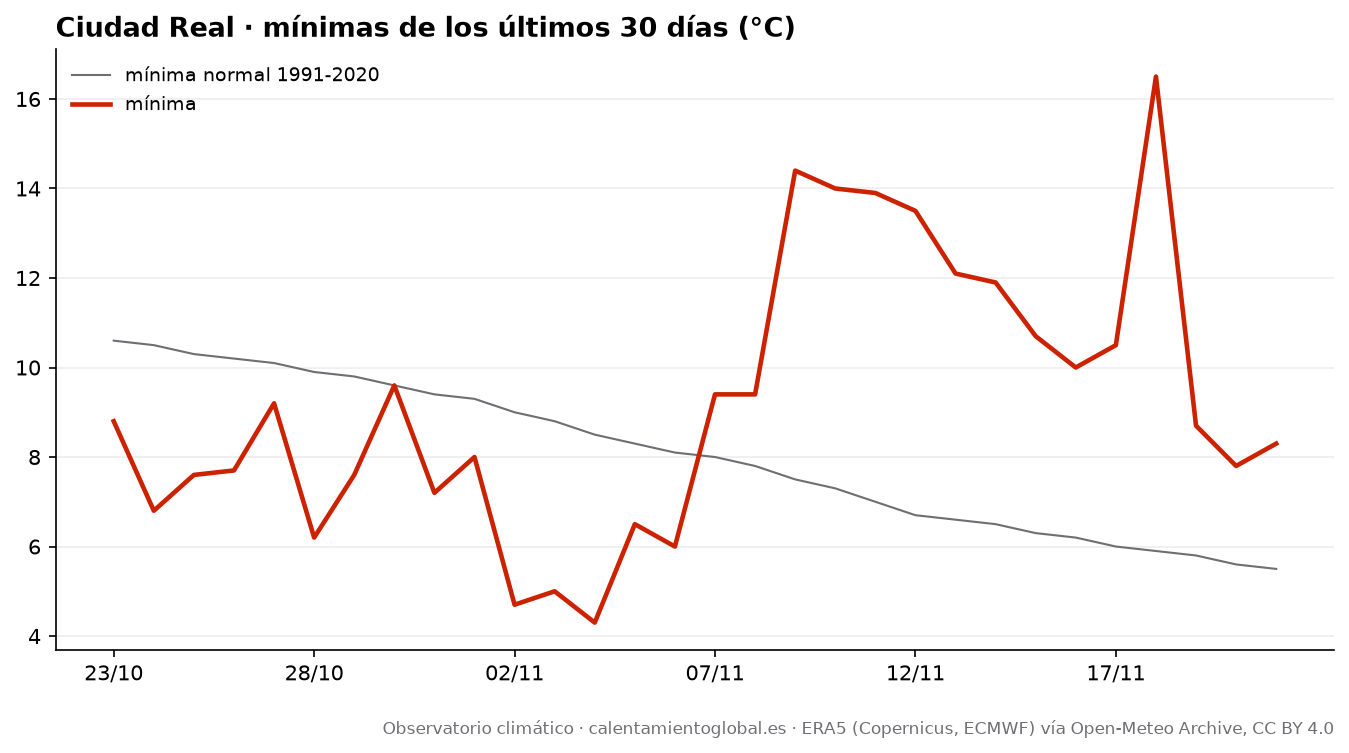

Values plotted in this chart, from the file beside it:
fecha, tmax, tmax_normal, tmin, tmin_normal, lluvia_mm, lluvia_normal_mm
2026-10-23, 20.5, 20.3, 8.8, 10.6, 0.0, 2.07
2026-10-24, 21.8, 20.1, 6.8, 10.5, 0.0, 2.09
2026-10-25, 23.8, 19.9, 7.6, 10.3, 0.0, 2.12
2026-10-26, 27.1, 19.8, 7.7, 10.2, 0.0, 2.06
2026-10-27, 23.7, 19.6, 9.2, 10.1, 0.0, 2.09
2026-10-28, 24.1, 19.3, 6.2, 9.9, 0.0, 2.04
2026-10-29, 24.6, 19.1, 7.6, 9.8, 0.0, 2.05
2026-10-30, 23.6, 18.9, 9.6, 9.6, 0.0, 2.07
2026-10-31, 23.2, 18.7, 7.2, 9.4, 0.0, 2.08
2026-11-01, 22.3, 18.5, 8.0, 9.3, 0.0, 2.12
2026-11-02, 21.9, 18.2, 4.7, 9.0, 0.0, 2.13
2026-11-03, 18.0, 17.9, 5.0, 8.8, 0.0, 2.07
2026-11-04, 18.4, 17.6, 4.3, 8.5, 0.0, 2.03
2026-11-05, 18.4, 17.3, 6.5, 8.3, 0.0, 1.97
2026-11-06, 19.2, 17.0, 6.0, 8.1, 0.0, 1.94
2026-11-07, 21.4, 16.7, 9.4, 8.0, 0.5, 1.88
2026-11-08, 19.8, 16.5, 9.4, 7.8, 0.1, 1.86
2026-11-09, 18.3, 16.1, 14.4, 7.5, 7.5, 1.8
2026-11-10, 19.0, 15.9, 14.0, 7.3, 3.4, 1.8
2026-11-11, 15.7, 15.7, 13.9, 7.0, 20.8, 1.77
2026-11-12, 16.9, 15.6, 13.5, 6.7, 2.2, 1.71
2026-11-13, 16.9, 15.5, 12.1, 6.6, 2.1, 1.7
2026-11-14, 15.8, 15.3, 11.9, 6.5, 2.6, 1.72
2026-11-15, 15.5, 15.1, 10.7, 6.3, 0.0, 1.69
2026-11-16, 18.6, 14.9, 10.0, 6.2, 0.0, 1.65
2026-11-17, 16.5, 14.8, 10.5, 6.0, 0.0, 1.68
2026-11-18, 18.2, 14.6, 16.5, 5.9, 4.2, 1.65
2026-11-19, 16.9, 14.5, 8.7, 5.8, 1.5, 1.59
2026-11-20, 15.2, 14.3, 7.8, 5.6, 0.0, 1.49
2026-11-21, 18.7, 14.1, 8.3, 5.5, 0.6, 1.4
